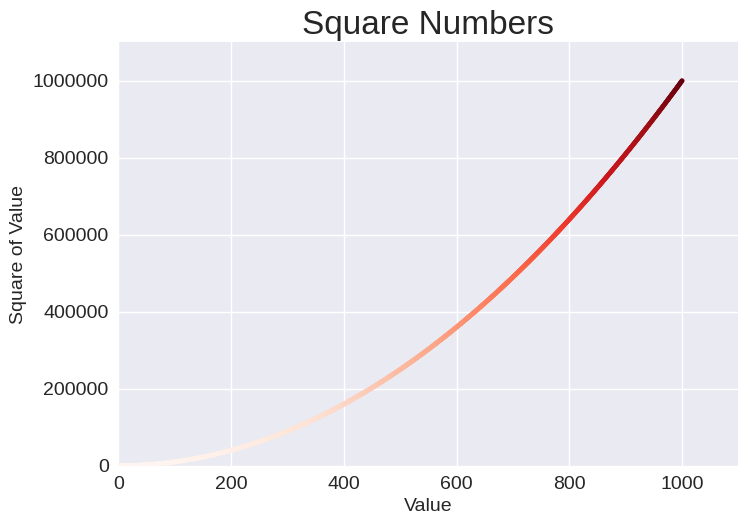

This figure's Python source:
# To plot single point (x,y) use scatter() method

import matplotlib.pyplot as plt 
# Ensures that the y-axis labels are formatted in plain style without scientific notation.
from matplotlib.ticker import ScalarFormatter

# To plot series of points using scatter, passing two lists
# x_values = [1, 2, 3, 4, 5]
# y_values = [1, 4, 9, 16, 25]

# Using Loop instead of lists
x_values = range(1, 1001)
y_values = [x**2 for x in x_values]

plt.style.use('seaborn-v0_8')
fig, ax = plt.subplots()

# s argument sets the size of the dot shown at point (2,4)
# ax.scatter(2,4, s = 200)

# Plot series of points, c for changing the colors of the points
# ax.scatter(x_values, y_values, c = 'blue', s = 10)

# This code colors th points with lower y-values light blue and 
# colors the points with higher y-values dark blue
ax.scatter(x_values, y_values, c = y_values, cmap = plt.cm.Reds, s = 10)

# Set chart title and label axes.
ax.set_title("Square Numbers", fontsize = 24)
ax.set_xlabel("Value", fontsize = 14)
ax.set_ylabel("Square of Value", fontsize = 14)

# Set size of tick labels.
ax.tick_params(axis = 'both', which = 'major', labelsize = 14)

# Set the range for each axis, min x_axis value : 0, max x_axis value : 1100...similar for y axis
# ax.axis([0, 1100, 0, 1100000])
ax.set_xlim(0, 1100)
ax.set_ylim(0, 1100000)


# Set ScalarFormatter to format y-axis labels without scientific notation
ax.yaxis.set_major_formatter(ScalarFormatter(useOffset=False))
ax.ticklabel_format(style='plain', axis='y')

# plt.show()

# Automatically save the plot to a file
# second argument trims extra whitespace from the plot
plt.savefig('scatter_squares_plot.png', bbox_inches = 'tight')